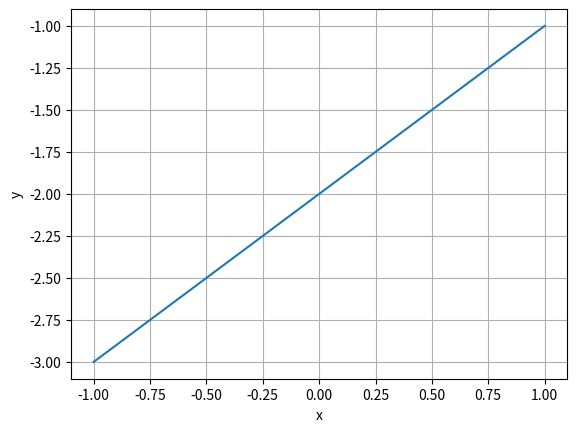
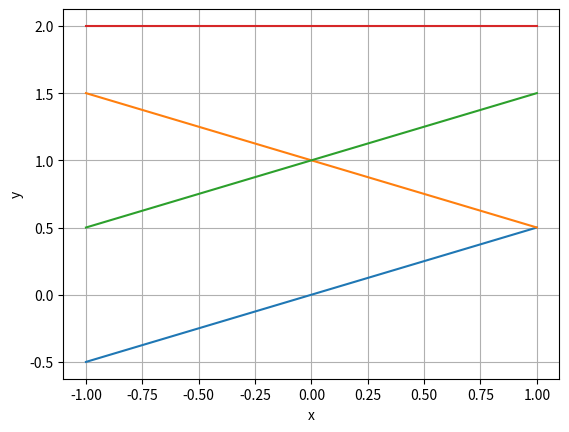
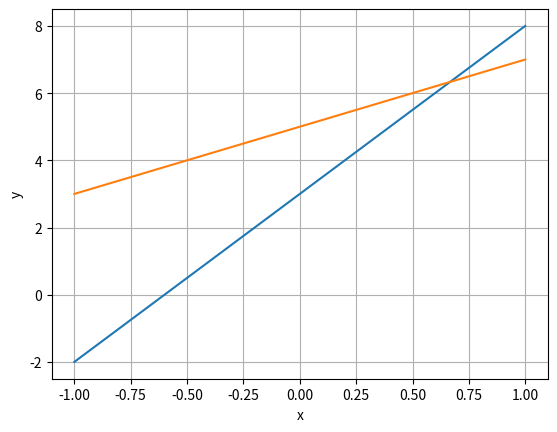
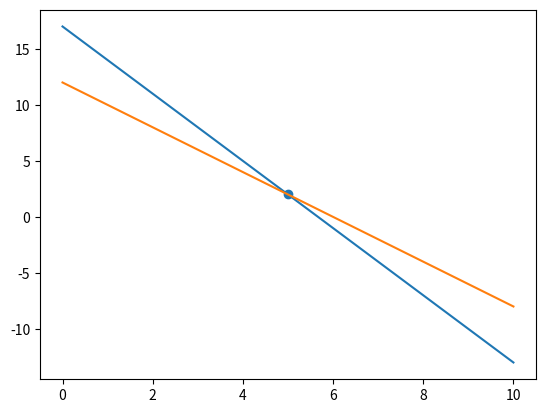
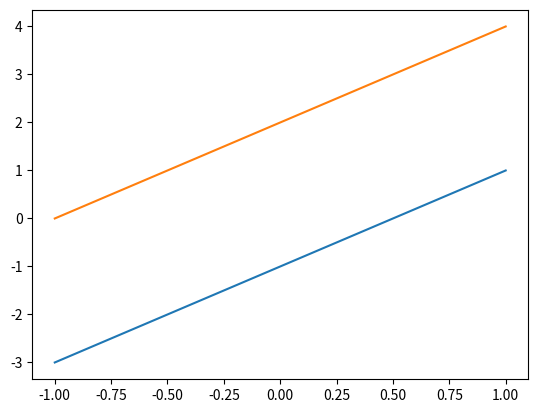

These charts were generated, in order, by the following Python code: (Note: this script raises an exception after producing the figures.)
import numpy as np
import matplotlib.pyplot as plt
import matplotlib.image as mpimg

from matplotlib.patches import Rectangle

x = np.linspace(-1, 1, 100)
a, b = 1, -2
y = a*x + b

plt.figure()
plt.plot(x, y)
plt.grid()
plt.xlabel('x')
plt.ylabel('y')
plt.show()

x = np.linspace(-1, 1, 100)
plt.figure()
a, b = 0.5, 0
y = a*x + b
plt.plot(x, y)
a, b = -0.5, 1
y = a*x + b
plt.plot(x, y)
a, b = 0.5, 0
y = -(-2-x)/2
plt.plot(x, y)
y = 0*x + 2
plt.plot(x,y)
plt.grid()
plt.xlabel('x')
plt.ylabel('y')
plt.show()

x = np.linspace(-1, 1, 100)
plt.figure()
a, b = 5, 3
y = a*x + b
plt.plot(x,y)
a, b = 2, 5
y = a*x + b
plt.plot(x,y)
plt.grid()
plt.xlabel('x')
plt.ylabel('y')
plt.show()

# Lembre-se da sintaxe para escrever matrizes em Python:
A = np.array( [ [-5,1], [-2,1]])
y = np.array( [[3], [5]])
np.linalg.solve(A,y)




# 3c + 1b  = 17
# possibilities = [{"a":i,"b":17-i} for i in range(18)]
# print(possibilities)

A = np.array([ [3 , 1], [2,1] ])
y = np.array([[17],[12]])

x = np.linalg.solve(A,y)

c = np.linspace(0,10)
b1 = 17 - 3*c
b2 = 12 - 2*c

plt.figure()
plt.plot(c,b1)
plt.plot(c,b2)
plt.scatter(x[0],x[1])
plt.show()


x = np.linspace(-1, 1, 100)
a, b1, b2 = 2, -1, 2
y1 = a*x+b1
y2 = a*x+b2
plt.figure()
plt.plot(x, y1)
plt.plot(x, y2)
plt.show()

D = 0
A = np.array([[1, 2], [2, D]])
y = np.array([[3],[4]])
x = np.linalg.solve(A, y)
print(x)

A = np.array([[1, 2],[2, 0]])
print(np.linalg.det(A))

A = np.array([[1, 2],[2, 4]])
print(np.linalg.det(A))

np.linalg.inv(A)

# y = (-4x - 3)/5
# y = 6x + 5 
A = np.array([ [[4,5] ,[-6,1]] ]) 
y = np.array([ [-3],[5] ])

np.linalg.det(A)

# 7x + 4y = 5
x = np.array([[7,4],[7,2]])
# 7x + 2y = 8
y = np.array([[5],[8]])

np.linalg.solve(x,y)

A = np.array([[0.40, 0.70, 0.10, 0.80, 0.20, 0.80, 0.30, 0.80, 0.20, 0.70, 0.80, 0.50], [0.60, 0.40, 0.60, 0.40, 0.50, 0.50, 0.60, 0.00, 0.90, 0.60, 0.50, 0.70], [0.40, 0.20, 0.90, 0.30, 0.80, 0.80, 0.60, 0.60, 0.70, 0.80, 0.10, 0.50], [1.00, 0.10, 0.50, 0.60, 0.40, 0.60, 0.30, 0.20, 0.10, 0.80, 0.80, 0.10], [0.10, 0.70, 0.50, 0.30, 0.10, 0.50, 0.70, 1.00, 0.10, 0.30, 0.30, 1.00], [0.40, 1.00, 0.00, 0.60, 0.80, 0.50, 0.90, 0.00, 0.70, 0.90, 0.30, 1.00], [0.00, 0.30, 0.10, 0.70, 0.80, 0.00, 0.70, 0.30, 0.10, 0.90, 0.50, 0.30], [0.80, 0.40, 0.60, 0.00, 0.70, 0.40, 0.90, 1.00, 0.80, 0.30, 0.20, 0.80], [2.00, 0.20, 1.00, 1.20, 0.80, 1.20, 0.60, 0.40, 0.20, 1.60, 1.60, 0.20], [0.20, 0.30, 0.30, 0.70, 0.50, 0.30, 0.60, 0.60, 0.10, 0.40, 0.90, 0.10], [0.40, 0.10, 0.60, 0.30, 0.10, 0.70, 0.80, 0.90, 0.50, 0.20, 0.50, 0.30], [0.90, 0.80, 0.30, 0.00, 0.00, 0.40, 0.20, 0.70, 0.70, 0.50, 0.50, 0.30]])
np.linalg.inv(A)



x = np.random.uniform(-0.5, 0.5, size=(2, 600))
plt.figure()
plt.scatter(x[0,:], x[1,:], s=1, c='r')
plt.xlim([-2, 2])
plt.ylim([-2, 2])
plt.grid()
plt.show()

x = np.random.uniform(-0.5, 0.5, size=(2, 600))
A = np.array([ [2, 0], [0, 2] ])
y = A @ x
plt.figure()
plt.scatter(x[0,:], x[1,:], s=1, c='r')
plt.scatter(y[0,:], y[1,:], s=1, c='b')
plt.xlim([-2, 2])
plt.ylim([-2, 2])
plt.grid()
plt.show()

import matplotlib.pylab as plt
import numpy as np

A = np.array([  [1,0],
                [0,2]])

B = np.array([  [1,0],
                [0,1]])

C = np.array([  [1,0],
                [1,1]])

D = np.array([  [0.7, -0.7],
                [0.7, 0.7]])

E = np.array([  [0.86, -0.5],
                [0.5, 0.86]])

F = np.array([  [1,0],
                [0,1]])

x = np.random.uniform(-0.5, 0.5, size=(2, 600))
plt.figure()
for letter in [E]:
        y = letter @ x
        plt.scatter(y[0,:], y[1,:], s=1)
plt.xlim([-2, 2])
plt.ylim([-2, 2])
plt.grid()
plt.show()

A = [ [1, 1.5], [2, 6]]
plt.figure()
y = A @ x
plt.scatter(y[0,:], y[1,:], s=1)
plt.xlim([-2, 2])
plt.ylim([-2, 2])
plt.grid()
plt.show()

A = [ [1, 1.5], [2, 4]]
Q = np.array([ [2, 0], [0, 2] ])
plt.figure()
y = A @ x

plt.scatter(y[0,:], y[1,:], s=1)
plt.scatter(x[0,:], x[1,:], s=1)
plt.xlim([-2, 2])
plt.ylim([-2, 2])
plt.grid()
plt.show()



x = np.vstack( (np.random.uniform(-0.5, 0.5, size=(2, 600)), np.ones( (1,600) )))
x = np.random.uniform(-0.5, 0.5, size=(2, 600))
# P = np.array([ [1,0,1], [0,1,1], [0,0,1] ])
# Q = np.array([ [0.17, -0.98,0], [0.98, 0.17,0], [0,0,1] ])
# L = np.array([ [-0.94, -0.34, 0], [0.34, -0.94, 0], [0,0,1] ])
# R = np.array([ [1.5, 0,0], [0, 1,0], [0,0,1] ])
B = np.array([[0.64,-0.77],[0.77,0.64]])
C = np.array([[0.34, 0.00],[0.00,0.94]])
y = C@x
plt.figure()
plt.scatter(x[0,:], x[1,:], s=1, c='r')
plt.scatter(y[0,:], y[1,:], s=1, c='b')
plt.xlim([-2, 2])
plt.ylim([-2, 2])
plt.grid()
plt.show()

# Comece com esse código inicial!
x = np.random.uniform(-0.5, 0.5, size=(2, 600))
A = np.array( [[0.5, 0], [0, 1]]) # Compressao
B = np.array( [[0.7, -0.7], [0.7, 0.7]]) # Rotacao

# Altere daqui para baixo
# -----------------
y = x
# -----------------
# Altere daqui para cima

plt.figure()
plt.scatter(x[0,:], x[1,:], s=1, c='r')
plt.scatter(y[0,:], y[1,:], s=1, c='b')
plt.xlim([-2, 2])
plt.ylim([-2, 2])
plt.grid()
plt.show()

# Comece com esse código inicial!
x = np.vstack( (np.random.uniform(-0.5, 0.5, size=(2, 600)), np.ones( (1,600) )))
A = np.array( [[1, 0, 1], [0, 1, 1], [0, 0, 1]])
B = np.array( [[0.7, -0.7, 0], [0.7, 0.7, 0], [0, 0, 1]])

# Altere daqui para baixo
# -----------------
y =  A @ x
# -----------------
# Altere daqui para cima

plt.figure()
plt.scatter(x[0,:], x[1,:], s=1, c='r')
plt.scatter(y[0,:], y[1,:], s=1, c='b')
plt.xlim([-2, 2])
plt.ylim([-2, 2])
plt.grid()
plt.show()

import numpy as np
import matplotlib.pyplot as plt
# Comece com esse código inicial!
x = np.vstack( (np.random.uniform(-0.5, 0.5, size=(2, 600)), np.ones( (1,600) )))
A = np.array( [[1, 0, 1], [0, 1, 1], [0, 0, 1]]) # translancao de (1,1) --> determinante é 1
B = np.array( [[0.7, -0.7, 0], [0.7, 0.7, 0], [0, 0, 1]]) #rotacao 
C = np.array( [[1, 1, 0], [0, 1, 0], [0, 0, 1]]) #cizalhamento
D = np.array( [[2, 0, 0], [0, 2, 0], [0, 0, 1]]) #expande nos 2x sentidos #contracao --> se der 0 nao é reversivel

# Altere daqui para baixo
# -----------------
print(np.linalg.det(A)) # 1
print(np.linalg.det(B)) # 1
print(np.linalg.det(C)) # 1
print(np.linalg.det(D)) # 4 
y = C @ x # rotaciona e dps translada
# -----------------
# Altere daqui para cima

plt.figure()
plt.scatter(x[0,:], x[1,:], s=1, c='r')
plt.scatter(y[0,:], y[1,:], s=1, c='b')
plt.xlim([-4, 4])
plt.ylim([-4, 4])
plt.grid()
plt.show()

image = mpimg.imread("rio_de_janeiro.jpg")
print(type(image))
print(image.shape)
plt.figure()
plt.imshow(image)
plt.show()

y = np.array([1, 2, 3, 4, 5])
idx = np.array([4, 3, 2])
print(y[idx])

x = np.array([ [1, 2, 3], [2, 3, 4], [5, 6, 7]])
y = np.zeros_like(x)
origem_i = np.array([1, 2])
origem_j = np.array([2, 1])
destino_i = np.array([0, 1])
destino_j = np.array([0, 0])
y[destino_i, destino_j] = x[origem_i, origem_j]
print(y)

def criar_indices(min_i, max_i, min_j, max_j):
    import itertools
    L = list(itertools.product(range(min_i, max_i), range(min_j, max_j)))
    idx_i = np.array([e[0] for e in L])
    idx_j = np.array([e[1] for e in L])
    idx = np.vstack( (idx_i, idx_j) )
    return idx

a = np.array([ [1, 2, 3], [2, 3, 4], [5, 6, 7]])
X = criar_indices(0, 3, 0, 2)
b = np.zeros_like(a)
b[X[0,:], X[1,:]] = a[X[0,:], X[1,:]]
print(b)

image = mpimg.imread("rio_de_janeiro.jpg")
image_ = np.zeros_like(image)

X = criar_indices(0, 300, 0, 300)
image_[X[0,:], X[1,:], :] = image[X[0,:], X[1,:], :]

print(image_.shape)
plt.figure()
plt.imshow(image_)
plt.show()

X = criar_indices(0, 300, 0, 300)

A = np.array([[0.5, 0], [0, 1.5]])
Xd = A @ X

plt.figure()
plt.scatter(X[1,:], X[0,:], c='r', s=1, alpha=0.1)
plt.scatter(Xd[1,:], Xd[0,:], c='b', s=1, alpha=0.1)
plt.show()

image = mpimg.imread("rio_de_janeiro.jpg")
image_ = np.zeros_like(image)

X = criar_indices(0, 300, 0, 300)

A = np.array([[1, 0], [0, 3]])
Xd = A @ X
Xd = Xd.astype(int)

filtro = ((Xd[0,:]>= 0 ) & (Xd[0,:] < image_.shape[0]) & (Xd[1,:] < image_.shape[1]))
Xd = Xd[:,filtro]
X = X [:,filtro]

image_[Xd[0,:], Xd[1,:], :] = image[X[0,:], X[1,:], :]

print(image_.shape)
plt.figure(figsize=(15,15))
plt.subplot(1,2,1)
plt.imshow(image)
# Adiciona o retângulo indicando a área que foi recortada:
plt.gca().add_patch(Rectangle((0,0),300,300,linewidth=5,edgecolor='r',facecolor='none'))

plt.title('Origem')
plt.subplot(1,2,2)
plt.imshow(image_)
plt.title('Destino')
plt.show()

a = np.array([1, 2, 3, 4, 5])
filtro = a > 3
a = a[filtro]
print(a)

image = mpimg.imread("rio_de_janeiro.jpg")
image_ = np.zeros_like(image)

X = criar_indices(0, 300, 0, 300)
X = np.vstack ( (X, np.ones( X.shape[1]) ) )

A = np.array([[0.7, 0, 0], 
              [0, 1, 0], 
              [0, 0, 1]])
Xd = A @ X
Xd = Xd.astype(int)
X = X.astype(int)

print(Xd.shape)

image_[Xd[0,:], Xd[1,:], :] = image[X[0,:], X[1,:], :]

print(image_.shape)
plt.figure(figsize=(15,15))
plt.subplot(1,2,1)
plt.imshow(image)
# Adiciona o retângulo indicando a área que foi recortada:
plt.gca().add_patch(Rectangle((0,0),300,300,linewidth=5,edgecolor='r',facecolor='none'))

plt.title('Origem')
plt.subplot(1,2,2)
plt.imshow(image_)
plt.title('Destino')
plt.show()

image = mpimg.imread("rio_de_janeiro.jpg")
image_ = np.zeros_like(image)

X = criar_indices(0, 400, 0, 400)
X = np.vstack ( (X, np.ones( X.shape[1]) ) )

A = np.array([[1, 0, -250], 
              [0, 1, -250], 
              [0, 0, 1]])

A1 = np.array([[1, 0, 250], 
              [0, 1, 250], 
              [0, 0, 1]])

B = np.array([  [0.17, -0.98, 0],
                [0.98, 0.17, 0],
                [0, 0, 1]
])

C = np.array([
    [0.7,0,0],
    [0,1,0],
    [0,0,1]
])

D = np.array([
    [0.77,-0.64,0],
    [0.64,0.77,0],
    [0,0,1]
])

E = np.array([
    [1,1,0],
    [0,1,0],
    [0,0,1]
])
F = np.array([
    [1,0,0],
    [1,1,0],
    [0,0,1]
])
G = np.array([[1,0,1],
             [0,0.5,0],
             [0,0,1]])
Xd = A1@E@A@X 
Xd = Xd.astype(int)
X = X.astype(int)

# Troque este código pelo seu código de filtragem de pixels
Xd[0,:] = np.clip(Xd[0,:], 0, image.shape[0]-1)
Xd[1,:] = np.clip(Xd[1,:], 0, image.shape[1]-1)

image_[Xd[0,:], Xd[1,:], :] = image[X[0,:], X[1,:], :]

print(image_.shape)
plt.figure(figsize=(15,15))
plt.subplot(1,2,1)
plt.imshow(image)
# Adiciona o retângulo indicando a área que foi recortada:
plt.gca().add_patch(Rectangle((0,0),300,300,linewidth=5,edgecolor='r',facecolor='none'))

plt.title('Origem')
plt.subplot(1,2,2)
plt.imshow(image_)
plt.title('Destino')
plt.show()